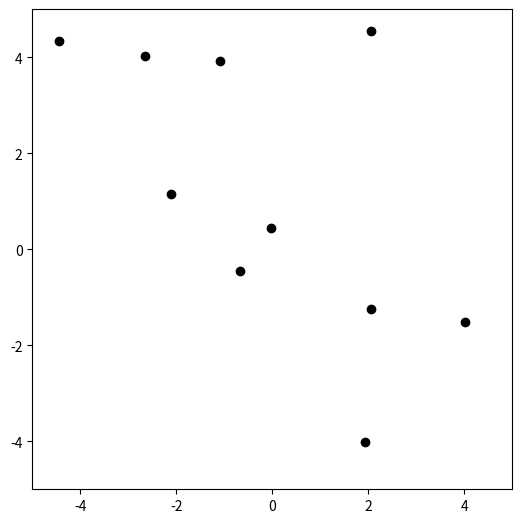

This figure's Python source:
#!/usr/bin/env python
# coding: utf-8

# In[1]:


import numpy as np
from scipy.spatial import distance
from matplotlib import pyplot as plt
from mpl_toolkits.mplot3d import Axes3D  #3D plot


# 经验势的表示函数,距离过近取为无穷大,过远取为0

# In[2]:


def emperical_potential(r1,r2,a=5,b=10,d_min=0.8,d_max=2.2):
    """Calculate the potential between 2 given atoms. The potential is derived from Van der Waals force.
    
    Args:
        r1,r2: Coordinates of atoms,1-D list-like. 2D and 3D situations are both accepted.
        a,b: Parameters of the potential expression with default value 5 and 10 respectively.
        
    Returns:
        If distance > d_max, the potential value equals to zero.
        If distance < d_min, the potential value approaches infinity.
    """
    d = distance.euclidean(r1,r2)
    if d > d_max:
        return 0
    elif d < d_min:
        return float("inf")
    else:
        return a / (d ** 12) - b / (d ** 6)


# 原子类,包含原子坐标

# In[3]:


class Atom():
    def __init__(self,coords):
        self.coords = coords


# 原子点集类,含维数、总势能、原子个数、坐标范围等参数,并有随机生成、输入列表生成、势能计算等方法

# In[4]:


class AtomCollection():
    def __init__(self):
        """
        Args:
        coords_range: suppose (x, ...) is the coordinate of an atom while range is (a,b), then a<x<b, ...
        """
        self.atoms = []
        self.num = 0
        self.dimension = 0
        self.potential = 0
        self.coords_range=(-5,5)
        
    def random_generate(self,size,dimension=2):
        """generate a collection of atoms by using random numbers
        
        Args:
            size: the number of atoms in self.atoms
            dimension: 2 or 3
        """
        self.dimension = dimension
        temp_coords = np.random.uniform(self.coords_range[0],self.coords_range[1],
                                        dimension).tolist()  #1*dimension shape-like list
        self.num +=1
        self.atoms.append(Atom(temp_coords))
        while self.num < size:
            temp_coords = np.random.uniform(self.coords_range[0],self.coords_range[1],
                                            dimension).tolist()
            temp_potential = [emperical_potential(temp_coords,atom.coords) for atom in self.atoms]
            if float("inf") in temp_potential:
                continue  #if too close, then regenerate
            else:
                self.num +=1
                self.atoms.append(Atom(temp_coords))
                    
    def list_generate(self,coords_list):
        """generate a collection of atoms by using a given list
        
        Args:
            coords_list: shape like [[1,1,...],[2,2,...],...]
        """
        if coords_list == []:
            return
        for coords in coords_list:
            self.atoms.append(Atom(coords))
        self.num = len(coords_list)
        self.dimension = len(coords_list[0])
    
    def potential_cal(self):
        """calculate the total potential of the atom collection"""        
        for atom in self.atoms: #对每个原子进行循环
            for atom1 in self.atoms: #计算每个原子的总势能，再相加
                if atom1 is not atom:
                    self.potential += emperical_potential(atom.coords,atom1.coords)
        self.potential /= 2.0
        
    def plot_atoms(self):
        """plot all the atoms on one figure"""
        fig = plt.figure()
        
        if self.dimension == 2:
            fig.subplots_adjust(left=0, right=1, bottom=0, top=1)
            ax = fig.add_subplot(111, aspect='equal', autoscale_on=False,
                         xlim=self.coords_range, ylim=self.coords_range)
            for atom in self.atoms:
                ax.scatter(atom.coords[0],atom.coords[1], color = 'black')
            
        if self.dimension == 3:
            ax = Axes3D(fig)
            for atom in self.atoms:
                ax.scatter(atom.coords[0], atom.coords[1],atom.coords[2])
            ax.set_zlabel('Z', fontdict={'size': 15, 'color': 'black'})
            ax.set_ylabel('Y', fontdict={'size': 15, 'color': 'black'})
            ax.set_xlabel('X', fontdict={'size': 15, 'color': 'black'})
    
    def clear_collection(self):
        """erase all the coordinates"""
        self.atoms = []
        self.num = 0
        self.dimension = 0
        self.potential = 0


# In[5]:


if __name__ == "__main__":
    test_set = AtomCollection()
    test_set.random_generate(10,2)
    test_set.potential_cal()
    test_set.plot_atoms()


# In[6]:


if __name__ == "__main__":
    test_set = AtomCollection()
    test_set.random_generate(10,3)
    test_set.potential_cal()
    test_set.plot_atoms()


# In[ ]:





# In[ ]:




